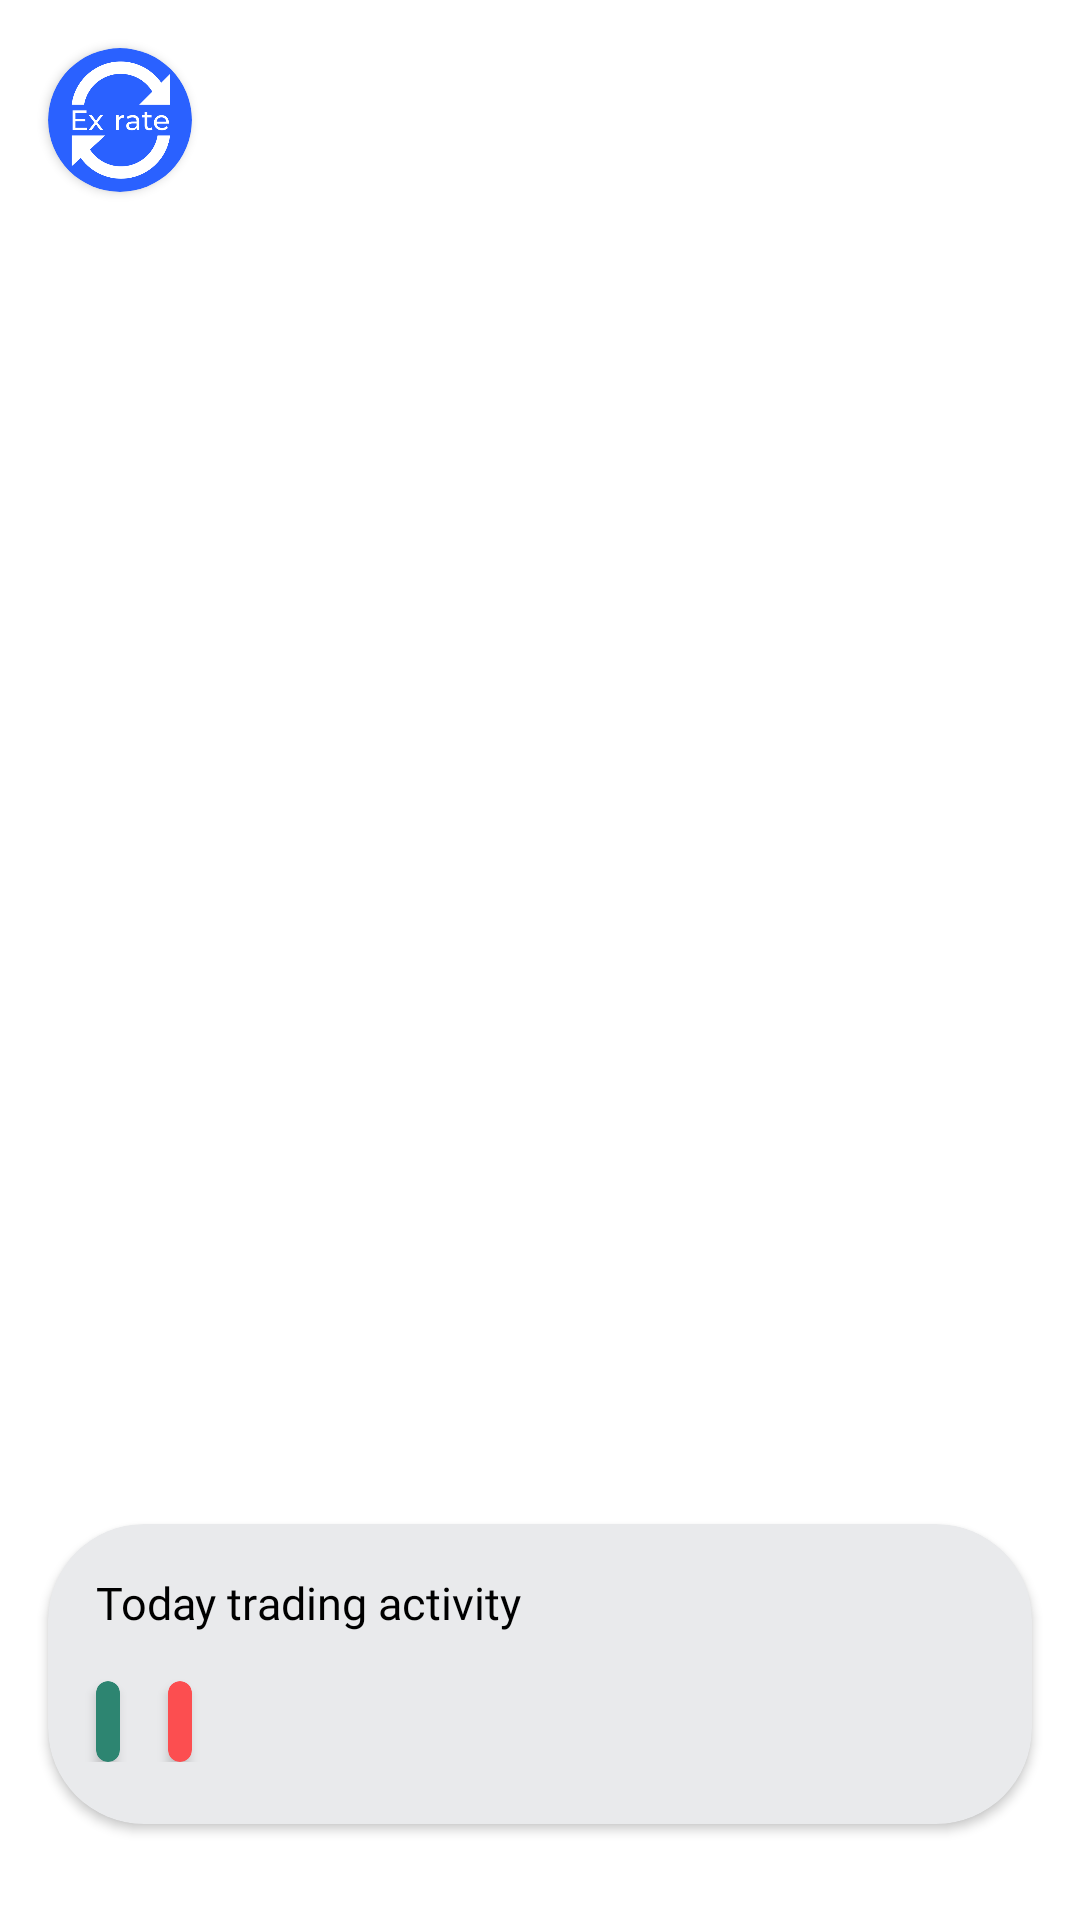

Layout XML and referenced resources for this Android screen:
<!-- AndroidManifest.xml: application theme Theme.Exrate -->
<!-- res/layout/fragment_market.xml -->
<?xml version="1.0" encoding="utf-8"?>
<androidx.constraintlayout.widget.ConstraintLayout xmlns:android="http://schemas.android.com/apk/res/android"
    xmlns:app="http://schemas.android.com/apk/res-auto"
    xmlns:tools="http://schemas.android.com/tools"
    android:layout_width="match_parent"
    android:layout_height="match_parent"
    tools:context=".ui.screen.market.MarketFragment">


    <androidx.cardview.widget.CardView
        android:id="@+id/cardView2"
        android:layout_width="48dp"
        android:layout_height="48dp"
        android:layout_marginStart="16dp"
        android:layout_marginTop="16dp"
        android:backgroundTint="@color/mainBlue"
        app:cardCornerRadius="600dp"
        app:layout_constraintStart_toStartOf="parent"
        app:layout_constraintTop_toTopOf="parent">

        <ImageView
            android:layout_width="match_parent"
            android:layout_height="match_parent"
            android:scaleType="centerCrop"
            android:src="@drawable/whitelogo" />

    </androidx.cardview.widget.CardView>


    <TextView
        android:id="@+id/textDate"
        android:layout_width="wrap_content"
        android:layout_height="wrap_content"
        android:layout_marginStart="16dp"
        tools:text="12 may"
        style="@style/textNameCurrencySecond"
        app:layout_constraintBottom_toBottomOf="@+id/cardView2"
        app:layout_constraintStart_toEndOf="@+id/cardView2"
        app:layout_constraintTop_toTopOf="@+id/cardView2" />

    <androidx.cardview.widget.CardView
        android:id="@+id/cardView3"
        style="@style/cardViewTradingActivity"
        android:layout_width="0dp"
        android:layout_height="100dp"
        android:layout_marginStart="16dp"
        android:layout_marginEnd="16dp"
        android:layout_marginBottom="32dp"
        app:layout_constraintBottom_toBottomOf="parent"
        app:layout_constraintEnd_toEndOf="parent"
        app:layout_constraintStart_toStartOf="parent">

        <LinearLayout
            android:layout_width="match_parent"
            android:layout_height="match_parent"
            android:orientation="vertical">

            <TextView
                android:id="@+id/textView3"
                style="@style/textNameCurrencySecond"
                android:layout_width="match_parent"
                android:layout_height="wrap_content"
                android:layout_marginStart="16dp"
                android:layout_marginTop="16dp"
                android:text="@string/today_trading_activity" />


            <LinearLayout
                android:layout_width="match_parent"
                android:layout_height="wrap_content"
                android:orientation="horizontal">

                <androidx.cardview.widget.CardView
                    android:layout_width="wrap_content"
                    android:layout_height="wrap_content"
                    android:layout_marginStart="16dp"
                    android:layout_marginTop="16dp"
                    android:backgroundTint="@color/mainGreen"
                    app:cardCornerRadius="12dp">

                    <TextView
                        android:id="@+id/textBuy"
                        android:layout_width="wrap_content"
                        android:layout_height="wrap_content"
                        android:layout_margin="4dp"
                        tools:text="84% buy" />
                </androidx.cardview.widget.CardView>


                <androidx.cardview.widget.CardView
                    android:layout_width="wrap_content"
                    android:layout_height="wrap_content"
                    android:layout_marginStart="16dp"
                    android:layout_marginTop="16dp"
                    android:backgroundTint="@color/mainRed"
                    app:cardCornerRadius="12dp">

                    <TextView
                        android:id="@+id/textSell"
                        android:layout_width="wrap_content"
                        android:layout_height="wrap_content"
                        android:layout_margin="4dp"
                        tools:text="84% sell" />
                </androidx.cardview.widget.CardView>
            </LinearLayout>


        </LinearLayout>
    </androidx.cardview.widget.CardView>

    <androidx.recyclerview.widget.RecyclerView
        android:id="@+id/recyclerView"
        android:layout_width="0dp"
        android:layout_height="0dp"
        android:layout_marginStart="1dp"
        android:layout_marginTop="8dp"
        android:layout_marginEnd="1dp"
        android:layout_marginBottom="1dp"
        app:layout_constraintBottom_toTopOf="@+id/cardView3"
        app:layout_constraintEnd_toEndOf="parent"
        app:layout_constraintStart_toStartOf="parent"
        app:layout_constraintTop_toBottomOf="@+id/cardView2" />

    <ProgressBar
        android:id="@+id/progress_bar"
        android:layout_width="wrap_content"
        android:layout_height="wrap_content"
        android:indeterminateOnly="true"
        android:visibility="invisible"
        app:layout_constraintBottom_toBottomOf="parent"
        app:layout_constraintEnd_toEndOf="parent"
        app:layout_constraintStart_toStartOf="parent"
        app:layout_constraintTop_toTopOf="parent" />
</androidx.constraintlayout.widget.ConstraintLayout>
<!-- resources referenced by this layout -->
<resources>
  <color name="mainBlue">#2A61FF</color>
  <color name="mainGreen">#2D8571</color>
  <color name="mainRed">#FC4E50</color>
  <!-- drawable whitelogo: png bitmap (drawable, 11113 bytes) -->
  <string name="today_trading_activity">Today trading activity</string>
  <style name="cardViewTradingActivity" parent="CardView">
          <item name="android:backgroundTint">@color/greyYellowWhite</item>
          <item name="cardCornerRadius">32dp</item>
      </style>
  <style name="textNameCurrencySecond" parent="TextAppearance.AppCompat">
          <item name="android:fontFamily">@font/montserrat_medium</item>
          <item name="android:textColor">@color/black</item>
          <item name="android:textSize">15sp</item>
      </style>
  <style name="Theme.Exrate" parent="Theme.MaterialComponents.DayNight.NoActionBar">
          
          <item name="colorPrimary">@color/purple_500</item>
          <item name="colorPrimaryVariant">@color/purple_700</item>
          <item name="colorOnPrimary">@color/white</item>
          
          <item name="colorSecondary">@color/teal_200</item>
          <item name="colorSecondaryVariant">@color/teal_700</item>
          <item name="colorOnSecondary">@color/black</item>
          
          <item name="android:statusBarColor">@color/white</item>
          <item name="android:windowLightStatusBar">true</item>
          
          <item name="android:windowBackground">@color/white</item>
          <item name="bottomSheetDialogTheme">@style/AppBottomSheetDialogTheme</item>
      </style>
  <color name="greyYellowWhite">#E9EAEC</color>
  <color name="black">#FF000000</color>
  <color name="purple_500">#FF6200EE</color>
  <color name="purple_700">#FF3700B3</color>
  <color name="white">#FFFFFFFF</color>
  <color name="teal_200">#FF03DAC5</color>
  <color name="teal_700">#FF018786</color>
  <style name="AppBottomSheetDialogTheme" parent="Theme.Design.Light.BottomSheetDialog">
          <item name="bottomSheetStyle">@style/AppModalStyle</item>
      </style>
  <style name="AppModalStyle" parent="Widget.Design.BottomSheet.Modal">
          <item name="android:background">@drawable/bottom_sheet_background_border_light</item>
      </style>
  <!-- drawable bottom_sheet_background_border_light (drawable) -->
  <?xml version="1.0" encoding="utf-8"?>
  <shape
      android:shape="rectangle"
      xmlns:android="http://schemas.android.com/apk/res/android">
  
      <solid android:color="@color/white"/>
      <corners android:topLeftRadius="32dp"
          android:topRightRadius="32dp"/>
  
  </shape>
</resources>
